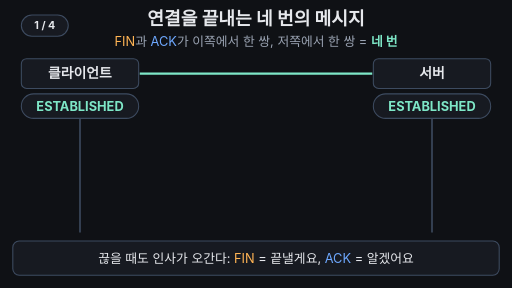
t = 0.00 s
t = 1.68 s: frame unchanged from t = 0.00 s, image omitted
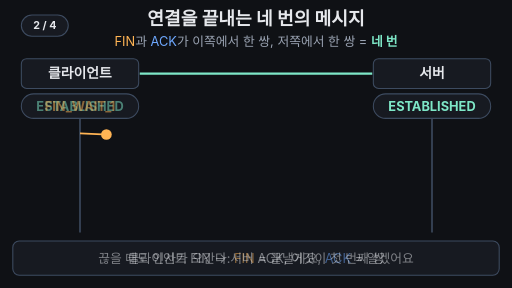
t = 3.32 s
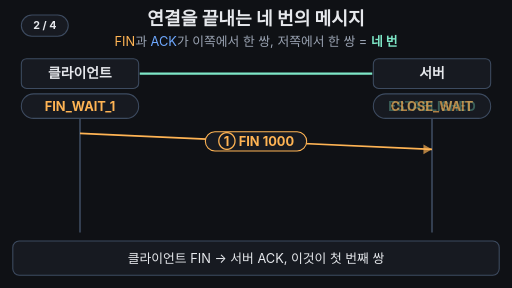
t = 4.96 s
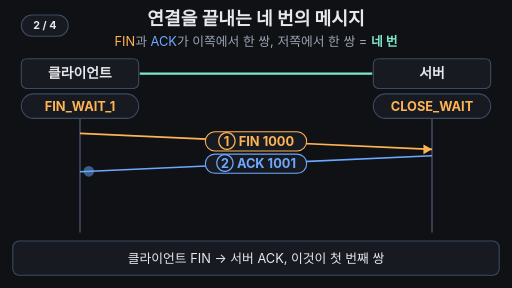
t = 6.68 s
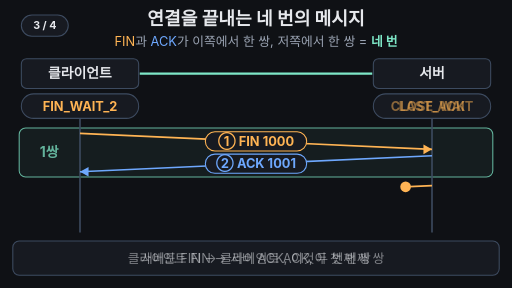
t = 8.12 s

The animated SVG that drew these frames (rendered in a browser with its animation timeline set to each time). Animation: 47 SMIL elements (animate=42,animateTransform=5); frames cover the first 8.12 s, repeats indefinitely.

<svg xmlns="http://www.w3.org/2000/svg" viewBox="0 0 960 540" width="960" height="540" font-family="-apple-system,'Apple SD Gothic Neo','Segoe UI',sans-serif">
<rect width="960" height="540" fill="#0f1115"/>
<text x="480" y="46" font-size="34" font-weight="700" fill="#e6e8ec" text-anchor="middle">연결을 끝내는 네 번의 메시지</text>
<text x="480" y="86" font-size="24" fill="#9aa3b2" text-anchor="middle"><tspan fill="#ffb454">FIN</tspan>과 <tspan fill="#6ea8fe">ACK</tspan>가 이쪽에서 한 쌍, 저쪽에서 한 쌍 = <tspan fill="#7ee7c7" font-weight="700">네 번</tspan></text>
<line x1="262" y1="138" x2="698" y2="138" stroke="#7ee7c7" stroke-width="4"><animate attributeName="opacity" values="1;1;0;0;1;1" keyTimes="0.000;0.730;0.760;0.960;0.980;1.000" dur="16s" repeatCount="indefinite"/></line>
<text x="480" y="150" font-size="34" font-weight="700" fill="#7ee7c7" text-anchor="middle" opacity="0">두 쌍 = 네 번<animate attributeName="opacity" values="0;0;1;1;0;0" keyTimes="0.000;0.770;0.785;0.950;0.965;1.000" dur="16s" repeatCount="indefinite"/></text>
<g opacity="0"><animate attributeName="opacity" values="0;0;1;1;0.35;0.35;1;1;0;0" keyTimes="0.000;0.420;0.440;0.500;0.520;0.750;0.770;0.950;0.970;1.000" dur="16s" repeatCount="indefinite"/><rect x="36" y="240" width="888" height="92" rx="12" fill="#7ee7c7" fill-opacity="0.08" stroke="#7ee7c7" stroke-width="2"/><text x="92" y="295" font-size="26" font-weight="700" fill="#7ee7c7" text-anchor="middle">1쌍</text></g>
<g opacity="0"><animate attributeName="opacity" values="0;0;1;1;0;0" keyTimes="0.000;0.720;0.740;0.950;0.970;1.000" dur="16s" repeatCount="indefinite"/><rect x="36" y="340" width="888" height="92" rx="12" fill="#7ee7c7" fill-opacity="0.08" stroke="#7ee7c7" stroke-width="2"/><text x="92" y="395" font-size="26" font-weight="700" fill="#7ee7c7" text-anchor="middle">2쌍</text></g>
<line x1="150" y1="222" x2="150" y2="436" stroke="#3d4b60" stroke-width="3"/><rect x="40" y="110" width="220" height="56" rx="10" fill="#171a21" stroke="#3d4b60" stroke-width="2"/><text x="150" y="147" font-size="26" font-weight="700" fill="#e6e8ec" text-anchor="middle">클라이언트</text><rect x="40" y="176" width="220" height="46" rx="23" fill="#171a21" stroke="#3d4b60" stroke-width="2"/><text x="150" y="208" font-size="24" font-weight="700" fill="#7ee7c7" text-anchor="middle" opacity="1">ESTABLISHED<animate attributeName="opacity" values="1;1;0;0;1;1" keyTimes="0.000;0.200;0.215;0.960;0.980;1.000" dur="16s" repeatCount="indefinite"/></text><text x="150" y="208" font-size="24" font-weight="700" fill="#ffb454" text-anchor="middle" opacity="0">FIN_WAIT_1<animate attributeName="opacity" values="0;0;1;1;0;0" keyTimes="0.000;0.200;0.215;0.420;0.435;1.000" dur="16s" repeatCount="indefinite"/></text><text x="150" y="208" font-size="24" font-weight="700" fill="#ffb454" text-anchor="middle" opacity="0">FIN_WAIT_2<animate attributeName="opacity" values="0;0;1;1;0;0" keyTimes="0.000;0.420;0.435;0.600;0.615;1.000" dur="16s" repeatCount="indefinite"/></text><text x="150" y="208" font-size="24" font-weight="700" fill="#ffb454" text-anchor="middle" opacity="0">TIME_WAIT<animate attributeName="opacity" values="0;0;1;1;0;0" keyTimes="0.000;0.600;0.615;0.950;0.965;1.000" dur="16s" repeatCount="indefinite"/></text>
<g><animate attributeName="opacity" values="1;1;0.3;0.3;1;1" keyTimes="0.000;0.740;0.780;0.950;0.980;1.000" dur="16s" repeatCount="indefinite"/><line x1="810" y1="222" x2="810" y2="436" stroke="#3d4b60" stroke-width="3"/><rect x="700" y="110" width="220" height="56" rx="10" fill="#171a21" stroke="#3d4b60" stroke-width="2"/><text x="810" y="147" font-size="26" font-weight="700" fill="#e6e8ec" text-anchor="middle">서버</text><rect x="700" y="176" width="220" height="46" rx="23" fill="#171a21" stroke="#3d4b60" stroke-width="2"/><text x="810" y="208" font-size="24" font-weight="700" fill="#7ee7c7" text-anchor="middle" opacity="1">ESTABLISHED<animate attributeName="opacity" values="1;1;0;0;1;1" keyTimes="0.000;0.300;0.315;0.960;0.980;1.000" dur="16s" repeatCount="indefinite"/></text><text x="810" y="208" font-size="24" font-weight="700" fill="#ffb454" text-anchor="middle" opacity="0">CLOSE_WAIT<animate attributeName="opacity" values="0;0;1;1;0;0" keyTimes="0.000;0.300;0.315;0.500;0.515;1.000" dur="16s" repeatCount="indefinite"/></text><text x="810" y="208" font-size="24" font-weight="700" fill="#ffb454" text-anchor="middle" opacity="0">LAST_ACK<animate attributeName="opacity" values="0;0;1;1;0;0" keyTimes="0.000;0.500;0.515;0.720;0.735;1.000" dur="16s" repeatCount="indefinite"/></text><text x="810" y="208" font-size="24" font-weight="700" fill="#9aa3b2" text-anchor="middle" opacity="0">CLOSED<animate attributeName="opacity" values="0;0;1;1;0;0" keyTimes="0.000;0.720;0.735;0.950;0.965;1.000" dur="16s" repeatCount="indefinite"/></text></g>
<g transform="translate(286,199)" opacity="0"><animate attributeName="opacity" values="0;0;1;1;0;0" keyTimes="0.000;0.600;0.615;0.950;0.965;1.000" dur="16s" repeatCount="indefinite"/><g><animateTransform attributeName="transform" type="rotate" values="0;0;180;180;0;0" keyTimes="0;0.8;0.86;0.95;0.97;1" dur="16s" repeatCount="indefinite"/><polygon points="-12,-19 12,-19 0,0 12,19 -12,19 0,0" fill="#ffb454"/><line x1="-14" y1="-20" x2="14" y2="-20" stroke="#e6e8ec" stroke-width="3"/><line x1="-14" y1="20" x2="14" y2="20" stroke="#e6e8ec" stroke-width="3"/></g></g>
<line x1="150" y1="250" x2="810" y2="280" stroke="#ffb454" stroke-width="3" stroke-dasharray="700" stroke-dashoffset="700"><animate attributeName="stroke-dashoffset" values="700;700;0;0;700;700" keyTimes="0.000;0.200;0.300;0.980;0.981;1.000" dur="16s" repeatCount="indefinite"/><animate attributeName="opacity" values="1;1;0;0;1;1" keyTimes="0.000;0.950;0.970;0.980;0.981;1.000" dur="16s" repeatCount="indefinite"/></line>
<polygon points="810,280 794,271 794,289" fill="#ffb454" opacity="0"><animate attributeName="opacity" values="0;0;1;1;0;0" keyTimes="0.000;0.300;0.315;0.950;0.965;1.000" dur="16s" repeatCount="indefinite"/></polygon>
<g opacity="0"><animate attributeName="opacity" values="0;0;1;1;0;0" keyTimes="0.000;0.230;0.245;0.950;0.965;1.000" dur="16s" repeatCount="indefinite"/><rect x="385.0" y="247.0" width="190" height="36" rx="18" fill="#171a21" stroke="#ffb454" stroke-width="2"/><text x="480.0" y="273.0" font-size="24" font-weight="700" fill="#ffb454" text-anchor="middle">① FIN 1000</text></g>
<circle r="10" fill="#ffb454" opacity="0"><animateTransform attributeName="transform" type="translate" values="150 250;150 250;810 280;810 280" keyTimes="0;0.200;0.300;1" dur="16s" repeatCount="indefinite"/><animate attributeName="opacity" values="0;0;1;1;0;0" keyTimes="0.000;0.200;0.205;0.295;0.300;1.000" dur="16s" repeatCount="indefinite"/></circle>
<line x1="810" y1="292" x2="150" y2="322" stroke="#6ea8fe" stroke-width="3" stroke-dasharray="700" stroke-dashoffset="700"><animate attributeName="stroke-dashoffset" values="700;700;0;0;700;700" keyTimes="0.000;0.320;0.420;0.980;0.981;1.000" dur="16s" repeatCount="indefinite"/><animate attributeName="opacity" values="1;1;0;0;1;1" keyTimes="0.000;0.950;0.970;0.980;0.981;1.000" dur="16s" repeatCount="indefinite"/></line>
<polygon points="150,322 166,313 166,331" fill="#6ea8fe" opacity="0"><animate attributeName="opacity" values="0;0;1;1;0;0" keyTimes="0.000;0.420;0.435;0.950;0.965;1.000" dur="16s" repeatCount="indefinite"/></polygon>
<g opacity="0"><animate attributeName="opacity" values="0;0;1;1;0;0" keyTimes="0.000;0.350;0.365;0.950;0.965;1.000" dur="16s" repeatCount="indefinite"/><rect x="385.0" y="289.0" width="190" height="36" rx="18" fill="#171a21" stroke="#6ea8fe" stroke-width="2"/><text x="480.0" y="315.0" font-size="24" font-weight="700" fill="#6ea8fe" text-anchor="middle">② ACK 1001</text></g>
<circle r="10" fill="#6ea8fe" opacity="0"><animateTransform attributeName="transform" type="translate" values="810 292;810 292;150 322;150 322" keyTimes="0;0.320;0.420;1" dur="16s" repeatCount="indefinite"/><animate attributeName="opacity" values="0;0;1;1;0;0" keyTimes="0.000;0.320;0.325;0.415;0.420;1.000" dur="16s" repeatCount="indefinite"/></circle>
<line x1="810" y1="348" x2="150" y2="378" stroke="#ffb454" stroke-width="3" stroke-dasharray="700" stroke-dashoffset="700"><animate attributeName="stroke-dashoffset" values="700;700;0;0;700;700" keyTimes="0.000;0.500;0.600;0.980;0.981;1.000" dur="16s" repeatCount="indefinite"/><animate attributeName="opacity" values="1;1;0;0;1;1" keyTimes="0.000;0.950;0.970;0.980;0.981;1.000" dur="16s" repeatCount="indefinite"/></line>
<polygon points="150,378 166,369 166,387" fill="#ffb454" opacity="0"><animate attributeName="opacity" values="0;0;1;1;0;0" keyTimes="0.000;0.600;0.615;0.950;0.965;1.000" dur="16s" repeatCount="indefinite"/></polygon>
<g opacity="0"><animate attributeName="opacity" values="0;0;1;1;0;0" keyTimes="0.000;0.530;0.545;0.950;0.965;1.000" dur="16s" repeatCount="indefinite"/><rect x="385.0" y="345.0" width="190" height="36" rx="18" fill="#171a21" stroke="#ffb454" stroke-width="2"/><text x="480.0" y="371.0" font-size="24" font-weight="700" fill="#ffb454" text-anchor="middle">③ FIN 5000</text></g>
<circle r="10" fill="#ffb454" opacity="0"><animateTransform attributeName="transform" type="translate" values="810 348;810 348;150 378;150 378" keyTimes="0;0.500;0.600;1" dur="16s" repeatCount="indefinite"/><animate attributeName="opacity" values="0;0;1;1;0;0" keyTimes="0.000;0.500;0.505;0.595;0.600;1.000" dur="16s" repeatCount="indefinite"/></circle>
<line x1="150" y1="390" x2="810" y2="420" stroke="#6ea8fe" stroke-width="3" stroke-dasharray="700" stroke-dashoffset="700"><animate attributeName="stroke-dashoffset" values="700;700;0;0;700;700" keyTimes="0.000;0.620;0.720;0.980;0.981;1.000" dur="16s" repeatCount="indefinite"/><animate attributeName="opacity" values="1;1;0;0;1;1" keyTimes="0.000;0.950;0.970;0.980;0.981;1.000" dur="16s" repeatCount="indefinite"/></line>
<polygon points="810,420 794,411 794,429" fill="#6ea8fe" opacity="0"><animate attributeName="opacity" values="0;0;1;1;0;0" keyTimes="0.000;0.720;0.735;0.950;0.965;1.000" dur="16s" repeatCount="indefinite"/></polygon>
<g opacity="0"><animate attributeName="opacity" values="0;0;1;1;0;0" keyTimes="0.000;0.650;0.665;0.950;0.965;1.000" dur="16s" repeatCount="indefinite"/><rect x="385.0" y="387.0" width="190" height="36" rx="18" fill="#171a21" stroke="#6ea8fe" stroke-width="2"/><text x="480.0" y="413.0" font-size="24" font-weight="700" fill="#6ea8fe" text-anchor="middle">④ ACK 5001</text></g>
<circle r="10" fill="#6ea8fe" opacity="0"><animateTransform attributeName="transform" type="translate" values="150 390;150 390;810 420;810 420" keyTimes="0;0.620;0.720;1" dur="16s" repeatCount="indefinite"/><animate attributeName="opacity" values="0;0;1;1;0;0" keyTimes="0.000;0.620;0.625;0.715;0.720;1.000" dur="16s" repeatCount="indefinite"/></circle>
<rect x="24" y="452" width="912" height="64" rx="12" fill="#171a21" stroke="#3d4b60" stroke-width="2"/>
<text x="480" y="493" font-size="24" fill="#e6e8ec" text-anchor="middle" opacity="1">끊을 때도 인사가 오간다: <tspan fill="#ffb454">FIN</tspan> = 끝낼게요, <tspan fill="#6ea8fe">ACK</tspan> = 알겠어요<animate attributeName="opacity" values="1;1;0;0;1;1" keyTimes="0.000;0.200;0.215;0.960;0.980;1.000" dur="16s" repeatCount="indefinite"/></text>
<text x="480" y="493" font-size="24" fill="#e6e8ec" text-anchor="middle" opacity="0">클라이언트 FIN → 서버 ACK, 이것이 첫 번째 쌍<animate attributeName="opacity" values="0;0;1;1;0;0" keyTimes="0.000;0.200;0.215;0.500;0.515;1.000" dur="16s" repeatCount="indefinite"/></text>
<text x="480" y="493" font-size="24" fill="#e6e8ec" text-anchor="middle" opacity="0">서버도 FIN → 클라이언트 ACK, 두 번째 쌍<animate attributeName="opacity" values="0;0;1;1;0;0" keyTimes="0.000;0.500;0.515;0.770;0.785;1.000" dur="16s" repeatCount="indefinite"/></text>
<text x="480" y="493" font-size="24" fill="#e6e8ec" text-anchor="middle" opacity="0">두 쌍 = 네 번, 그 사이 양쪽 상태가 단계마다 바뀐다<animate attributeName="opacity" values="0;0;1;1;0;0" keyTimes="0.000;0.770;0.785;0.950;0.965;1.000" dur="16s" repeatCount="indefinite"/></text>
<g aria-label="재생 단계"><rect x="40" y="28" width="88" height="40" rx="20" fill="#171a21" stroke="#3d4b60" stroke-width="2"/><text x="84" y="55" text-anchor="middle" font-size="20" font-weight="700" fill="#e6e8ec" opacity="1">1 / 4<animate attributeName="opacity" values="1;1;0;0" keyTimes="0;0.195;0.205;1" calcMode="discrete" dur="16s" repeatCount="indefinite"/></text><text x="84" y="55" text-anchor="middle" font-size="20" font-weight="700" fill="#e6e8ec" opacity="0">2 / 4<animate attributeName="opacity" values="0;0;1;1;0;0" keyTimes="0;0.195;0.205;0.495;0.505;1" calcMode="discrete" dur="16s" repeatCount="indefinite"/></text><text x="84" y="55" text-anchor="middle" font-size="20" font-weight="700" fill="#e6e8ec" opacity="0">3 / 4<animate attributeName="opacity" values="0;0;1;1;0;0" keyTimes="0;0.495;0.505;0.765;0.775;1" calcMode="discrete" dur="16s" repeatCount="indefinite"/></text><text x="84" y="55" text-anchor="middle" font-size="20" font-weight="700" fill="#e6e8ec" opacity="0">4 / 4<animate attributeName="opacity" values="0;0;1;1" keyTimes="0;0.765;0.775;1" calcMode="discrete" dur="16s" repeatCount="indefinite"/></text></g>
</svg>
